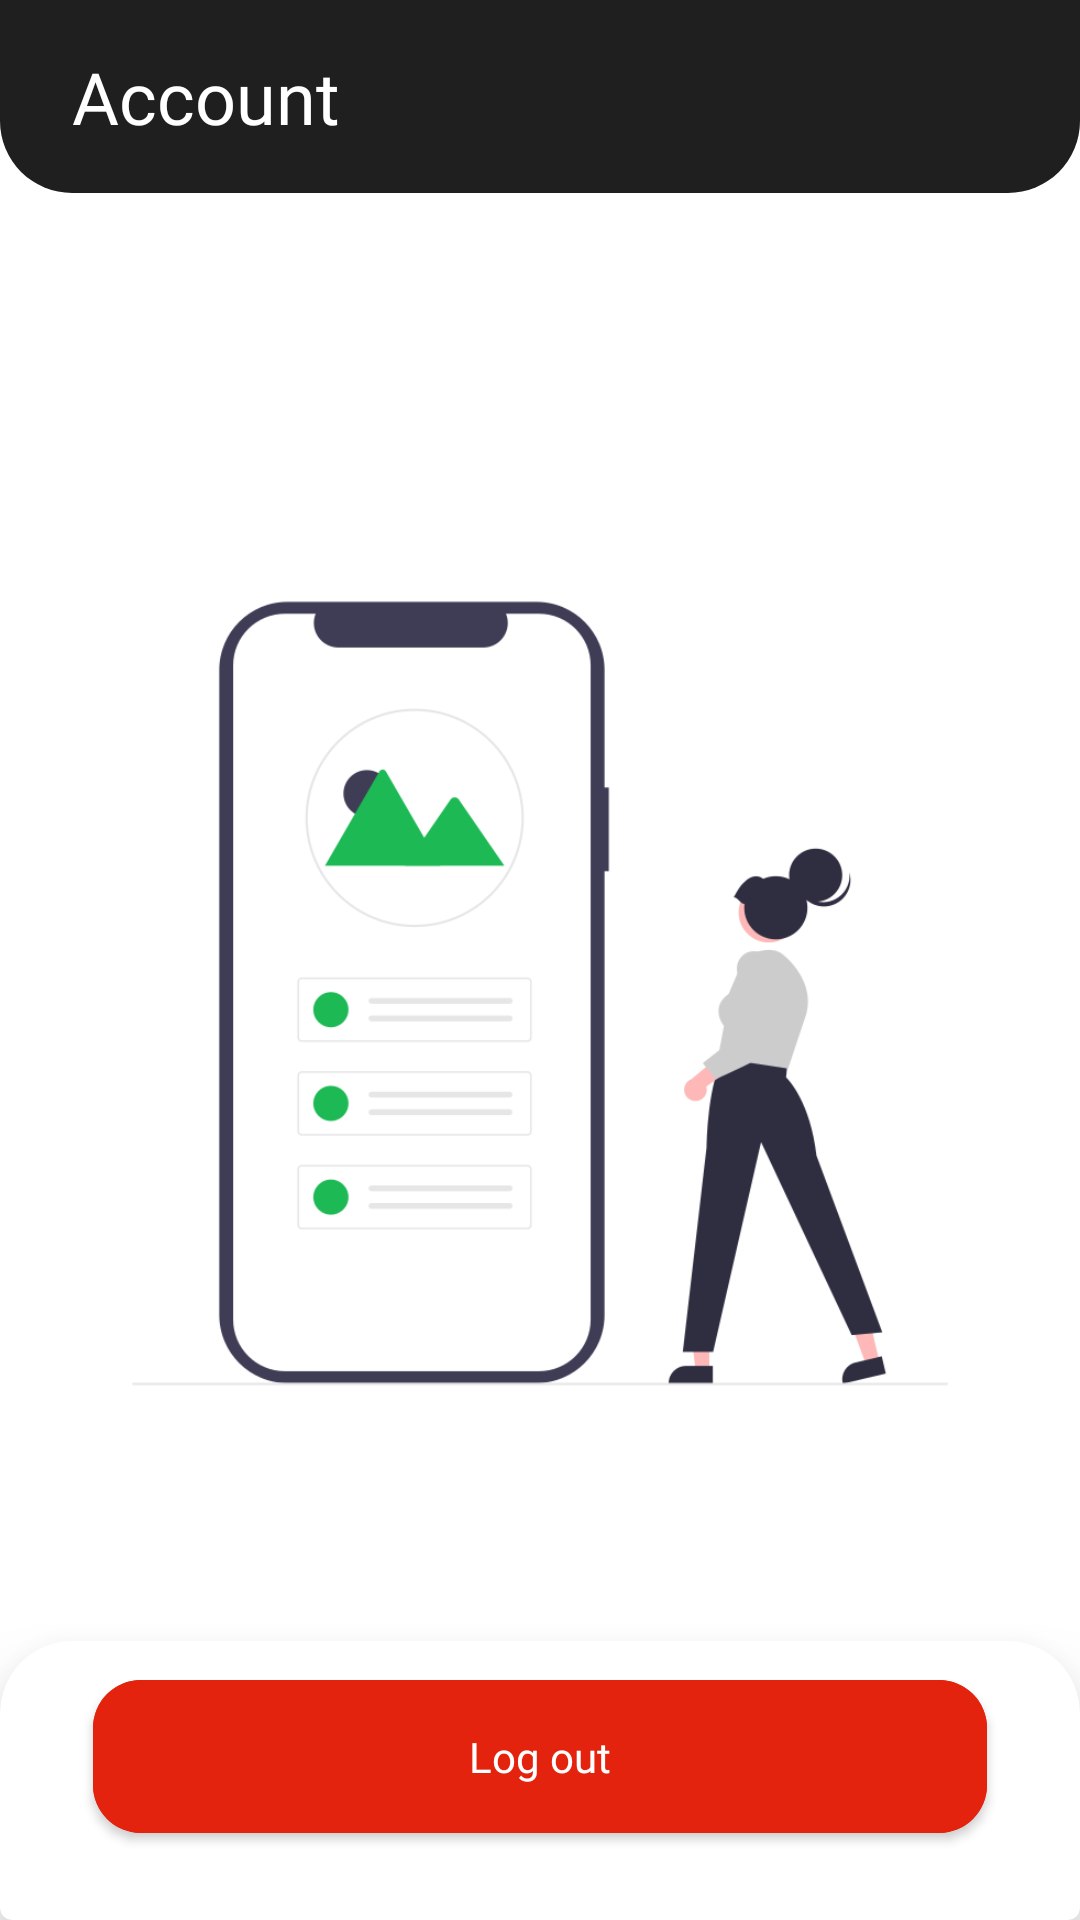

The Android layout XML behind this screen, and the referenced resources:
<!-- AndroidManifest.xml: application theme Theme.FoodOrderApp -->
<!-- res/layout/fragment_account.xml -->
<?xml version="1.0" encoding="utf-8"?>
<layout xmlns:android="http://schemas.android.com/apk/res/android"
    xmlns:app="http://schemas.android.com/apk/res-auto"
    xmlns:tools="http://schemas.android.com/tools">

    <data>
        <variable name="userEmail" type="String" />
        <variable name="accountFragment" type="com.example.foodorderapp.ui.fragments.AccountFragment" />
    </data>

    <androidx.constraintlayout.widget.ConstraintLayout
        android:layout_width="match_parent"
        android:layout_height="match_parent"
        tools:context=".ui.fragments.CartFragment">

        <androidx.cardview.widget.CardView
            android:id="@+id/cardViewTop"
            android:layout_width="match_parent"
            android:layout_height="wrap_content"
            app:cardCornerRadius="0dp"
            app:cardElevation="0dp"
            app:layout_constraintEnd_toEndOf="parent"
            app:layout_constraintStart_toStartOf="parent"
            app:layout_constraintTop_toTopOf="parent">

            <androidx.constraintlayout.widget.ConstraintLayout
                android:layout_width="match_parent"
                android:layout_height="wrap_content"
                android:background="@drawable/title_bar_background">

                <TextView
                    android:id="@+id/textViewAccountTitle"
                    android:layout_width="wrap_content"
                    android:layout_height="wrap_content"
                    android:layout_marginStart="24dp"
                    android:layout_marginTop="16dp"
                    android:layout_marginBottom="16dp"
                    android:text="@string/account"
                    android:textAppearance="@style/MainTitle"
                    app:layout_constraintBottom_toBottomOf="parent"
                    app:layout_constraintStart_toStartOf="parent"
                    app:layout_constraintTop_toTopOf="parent" />

            </androidx.constraintlayout.widget.ConstraintLayout>
        </androidx.cardview.widget.CardView>

        <com.google.android.material.card.MaterialCardView
            android:id="@+id/cardView"
            style="@style/CustomCardViewStyle"
            android:layout_width="match_parent"
            android:layout_height="wrap_content"
            app:cardElevation="16dp"

            app:layout_constraintBottom_toBottomOf="parent"
            app:layout_constraintEnd_toEndOf="parent"
            app:layout_constraintStart_toStartOf="parent">

            <androidx.constraintlayout.widget.ConstraintLayout
                android:layout_width="match_parent"
                android:layout_height="wrap_content">

                <com.google.android.material.button.MaterialButton
                    android:id="@+id/buttonLogout"
                    android:layout_width="0dp"
                    android:layout_height="wrap_content"
                    android:layout_marginStart="24dp"
                    android:layout_marginEnd="24dp"
                    android:layout_marginBottom="16dp"
                    android:paddingVertical="16dp"
                    android:text="@string/log_out"
                    android:backgroundTint="@color/buttonLogout"
                    android:onClick="@{() -> accountFragment.logOutOnClick(buttonLogout)}"
                    android:textAllCaps="false"
                    android:textAppearance="@style/ContentText"
                    app:cornerRadius="16dp"
                    app:layout_constraintBottom_toBottomOf="parent"
                    app:layout_constraintEnd_toEndOf="parent"
                    app:layout_constraintStart_toStartOf="parent" />


            </androidx.constraintlayout.widget.ConstraintLayout>

        </com.google.android.material.card.MaterialCardView>

        <TextView
            android:id="@+id/textView"
            android:layout_width="match_parent"
            android:layout_height="wrap_content"
            android:layout_marginStart="24dp"
            android:layout_marginTop="24dp"
            android:layout_marginEnd="24dp"
            android:gravity="center"
            android:text='@{@string/signed_in +"\n" + userEmail}'
            android:textAppearance="@style/ContentText"
            android:textSize="20sp"
            app:layout_constraintEnd_toEndOf="parent"
            app:layout_constraintStart_toStartOf="parent"
            app:layout_constraintTop_toBottomOf="@+id/cardViewTop"
            tools:text="@string/signed_in" />

        <ImageView
            android:id="@+id/imageView"
            android:layout_width="0dp"
            android:layout_height="0dp"
            android:layout_marginTop="48dp"
            android:layout_marginBottom="48dp"
            android:src="@drawable/account"
            app:layout_constraintBottom_toTopOf="@+id/cardView"
            app:layout_constraintEnd_toEndOf="parent"
            app:layout_constraintHorizontal_bias="0.0"
            app:layout_constraintStart_toStartOf="parent"
            app:layout_constraintTop_toBottomOf="@+id/textView" />


    </androidx.constraintlayout.widget.ConstraintLayout>
</layout>
<!-- resources referenced by this layout -->
<resources>
  <color name="buttonLogout">#FFE3230D</color>
  <!-- drawable account: png bitmap (drawable, 34158 bytes) -->
  <!-- drawable title_bar_background (drawable) -->
  <shape xmlns:android="http://schemas.android.com/apk/res/android">
      <solid android:color="@color/titleBarBackground" />
      <corners android:bottomLeftRadius="24dp" android:bottomRightRadius="24dp" />
  </shape>
  <string name="account">Account</string>
  <string name="log_out">Log out</string>
  <string name="signed_in">You are currently signed in as </string>
  <style name="ContentText">
          <item name="android:fontFamily">@font/ibm_plex_sans_medium</item>
          <item name="android:textSize">14sp</item>
          <item name="android:textColor">@color/contentTextColor</item>
      </style>
  <style name="CustomCardViewStyle" parent="@style/Widget.MaterialComponents.CardView">
          <item name="shapeAppearanceOverlay">@style/ShapeAppearanceOverlay_card_custom_corners</item>
      </style>
  <style name="MainTitle">
          <item name="android:fontFamily">@font/ibm_plex_sans_semi_bold</item>
          <item name="android:textSize">24sp</item>
          <item name="android:textColor">@color/mainTitleTextColor</item>
      </style>
  <style name="Theme.FoodOrderApp" parent="Theme.MaterialComponents.DayNight.DarkActionBar">
          
          <item name="colorPrimary">@color/buttonCartBackgroundColor</item>
          <item name="colorPrimaryVariant">@color/purple_700</item>
          <item name="colorOnPrimary">@color/white</item>
          
          <item name="colorSecondary">@color/teal_200</item>
          <item name="colorSecondaryVariant">@color/teal_700</item>
          <item name="colorOnSecondary">@color/black</item>
          
          <item name="android:statusBarColor">@color/titleBarBackground</item>
          
          <item name="windowNoTitle">true</item>
          <item name="windowActionBar">false</item>
  
          <item name="android:editTextColor">@color/editTextTextColor</item>
          <item name="android:textColorHint">@color/editTextTextColor</item>
          <item name="android:textColorSecondary">@color/editTextTextColor</item>
          <item name="colorControlActivated">@color/editTextTextColor</item>
  
      </style>
  <color name="titleBarBackground">#FF1F1F1F</color>
  <color name="contentTextColor">#FF000000</color>
  <style name="ShapeAppearanceOverlay_card_custom_corners" parent="">
          <item name="cornerFamily">rounded</item>
          <item name="cornerSizeTopRight">24dp</item>
          <item name="cornerSizeTopLeft">24dp</item>
      </style>
  <color name="mainTitleTextColor">#FFFFFFFF</color>
  <color name="buttonCartBackgroundColor">#FF1F1F1F</color>
  <color name="purple_700">#FF3700B3</color>
  <color name="white">#FFFFFFFF</color>
  <color name="teal_200">#FF03DAC5</color>
  <color name="teal_700">#FF018786</color>
  <color name="black">#FF000000</color>
  <color name="editTextTextColor">#FFAFAFAF</color>
</resources>
